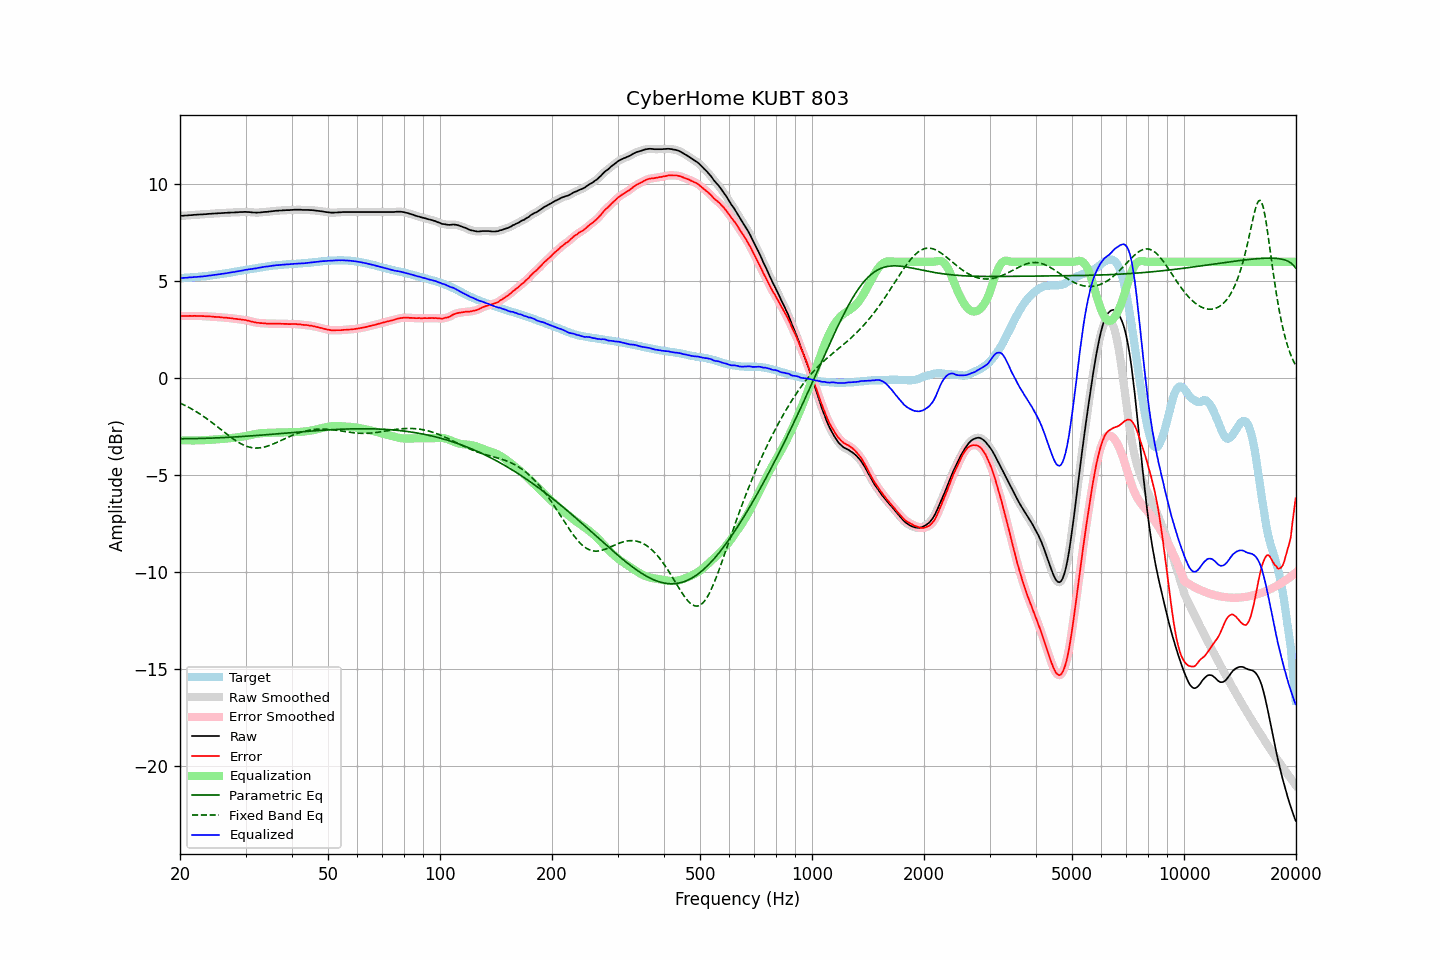

Values plotted in this chart, from the file beside it:
frequency, raw, error, smoothed, error_smoothed, equalization, parametric_eq, fixed_band_eq, equalized_raw, equalized_smoothed, target
20.00, 8.36, 3.20, 8.36, 3.21, -3.20, -3.12, -1.28, 5.16, 5.16, 5.16
20.20, 8.37, 3.21, 8.37, 3.20, -3.20, -3.12, -1.32, 5.17, 5.16, 5.16
20.40, 8.37, 3.20, 8.37, 3.20, -3.21, -3.12, -1.36, 5.17, 5.17, 5.17
20.61, 8.38, 3.20, 8.38, 3.20, -3.21, -3.12, -1.40, 5.17, 5.17, 5.18
20.81, 8.38, 3.20, 8.38, 3.20, -3.21, -3.12, -1.44, 5.17, 5.18, 5.18
21.02, 8.39, 3.20, 8.39, 3.21, -3.21, -3.12, -1.48, 5.18, 5.18, 5.19
21.23, 8.40, 3.21, 8.40, 3.21, -3.21, -3.12, -1.53, 5.19, 5.19, 5.19
21.44, 8.40, 3.20, 8.40, 3.21, -3.21, -3.12, -1.58, 5.19, 5.20, 5.20
21.66, 8.41, 3.20, 8.41, 3.21, -3.21, -3.12, -1.62, 5.20, 5.20, 5.21
21.87, 8.42, 3.21, 8.42, 3.21, -3.21, -3.11, -1.67, 5.21, 5.21, 5.21
22.09, 8.42, 3.20, 8.42, 3.21, -3.21, -3.11, -1.72, 5.21, 5.22, 5.22
22.31, 8.43, 3.21, 8.43, 3.21, -3.21, -3.11, -1.77, 5.22, 5.22, 5.23
22.54, 8.43, 3.21, 8.43, 3.20, -3.20, -3.11, -1.82, 5.23, 5.23, 5.22
22.76, 8.44, 3.21, 8.44, 3.20, -3.20, -3.11, -1.88, 5.24, 5.24, 5.23
22.99, 8.44, 3.20, 8.44, 3.20, -3.20, -3.10, -1.93, 5.24, 5.24, 5.24
23.22, 8.45, 3.20, 8.45, 3.19, -3.20, -3.10, -1.99, 5.25, 5.25, 5.25
23.45, 8.45, 3.19, 8.45, 3.19, -3.19, -3.10, -2.05, 5.26, 5.26, 5.26
23.69, 8.46, 3.19, 8.46, 3.19, -3.19, -3.10, -2.11, 5.27, 5.27, 5.27
23.92, 8.47, 3.19, 8.47, 3.19, -3.18, -3.09, -2.17, 5.29, 5.28, 5.28
24.16, 8.47, 3.18, 8.47, 3.18, -3.18, -3.09, -2.23, 5.29, 5.30, 5.29
24.40, 8.48, 3.18, 8.48, 3.17, -3.17, -3.09, -2.29, 5.31, 5.31, 5.30
24.65, 8.48, 3.16, 8.48, 3.16, -3.17, -3.08, -2.36, 5.31, 5.32, 5.32
24.89, 8.49, 3.16, 8.49, 3.16, -3.16, -3.08, -2.42, 5.33, 5.33, 5.33
25.14, 8.49, 3.15, 8.49, 3.15, -3.15, -3.08, -2.49, 5.34, 5.34, 5.34
25.39, 8.50, 3.15, 8.50, 3.15, -3.15, -3.07, -2.55, 5.35, 5.35, 5.35
25.65, 8.50, 3.14, 8.50, 3.14, -3.14, -3.07, -2.62, 5.36, 5.36, 5.36
25.91, 8.51, 3.13, 8.51, 3.13, -3.13, -3.07, -2.68, 5.38, 5.38, 5.38
26.16, 8.51, 3.12, 8.51, 3.13, -3.13, -3.06, -2.75, 5.38, 5.39, 5.39
26.43, 8.52, 3.12, 8.52, 3.12, -3.12, -3.06, -2.81, 5.40, 5.40, 5.40
26.69, 8.52, 3.11, 8.52, 3.11, -3.11, -3.05, -2.88, 5.41, 5.41, 5.41
26.96, 8.53, 3.10, 8.53, 3.10, -3.10, -3.05, -2.94, 5.43, 5.43, 5.43
27.23, 8.53, 3.09, 8.53, 3.10, -3.09, -3.04, -3.00, 5.44, 5.44, 5.44
27.50, 8.54, 3.09, 8.54, 3.08, -3.08, -3.04, -3.07, 5.46, 5.45, 5.45
27.77, 8.54, 3.08, 8.54, 3.07, -3.07, -3.03, -3.12, 5.47, 5.47, 5.46
28.05, 8.54, 3.06, 8.54, 3.06, -3.06, -3.03, -3.18, 5.48, 5.48, 5.48
28.33, 8.55, 3.06, 8.55, 3.05, -3.05, -3.02, -3.24, 5.50, 5.49, 5.49
28.62, 8.55, 3.04, 8.55, 3.04, -3.04, -3.02, -3.29, 5.51, 5.51, 5.51
28.90, 8.56, 3.04, 8.56, 3.03, -3.03, -3.01, -3.34, 5.53, 5.52, 5.52
29.19, 8.56, 3.02, 8.56, 3.02, -3.02, -3.01, -3.38, 5.54, 5.54, 5.54
29.48, 8.56, 3.01, 8.57, 3.01, -3.01, -3.00, -3.43, 5.55, 5.55, 5.55
29.78, 8.57, 3.00, 8.57, 3.00, -3.00, -3.00, -3.46, 5.57, 5.57, 5.57
30.08, 8.57, 2.99, 8.57, 2.99, -2.98, -2.99, -3.50, 5.59, 5.58, 5.58
30.38, 8.56, 2.96, 8.57, 2.97, -2.97, -2.99, -3.53, 5.59, 5.60, 5.60
30.68, 8.56, 2.96, 8.56, 2.95, -2.95, -2.98, -3.55, 5.61, 5.61, 5.60
30.99, 8.55, 2.93, 8.55, 2.93, -2.93, -2.98, -3.57, 5.62, 5.62, 5.62
31.30, 8.54, 2.91, 8.54, 2.91, -2.91, -2.97, -3.58, 5.63, 5.63, 5.63
31.61, 8.54, 2.89, 8.54, 2.89, -2.89, -2.96, -3.59, 5.65, 5.64, 5.65
31.93, 8.53, 2.87, 8.53, 2.87, -2.88, -2.96, -3.60, 5.66, 5.66, 5.66
32.24, 8.53, 2.85, 8.53, 2.86, -2.86, -2.95, -3.60, 5.67, 5.67, 5.68
32.57, 8.54, 2.85, 8.54, 2.85, -2.85, -2.94, -3.60, 5.69, 5.69, 5.69
32.89, 8.54, 2.83, 8.54, 2.84, -2.84, -2.94, -3.59, 5.70, 5.70, 5.71
33.22, 8.55, 2.84, 8.55, 2.84, -2.83, -2.93, -3.57, 5.72, 5.72, 5.71
33.55, 8.56, 2.83, 8.56, 2.83, -2.83, -2.93, -3.56, 5.73, 5.73, 5.73
33.89, 8.57, 2.83, 8.57, 2.82, -2.82, -2.92, -3.54, 5.75, 5.75, 5.74
34.23, 8.57, 2.81, 8.57, 2.82, -2.82, -2.91, -3.51, 5.75, 5.76, 5.76
34.57, 8.58, 2.81, 8.58, 2.81, -2.81, -2.91, -3.49, 5.77, 5.77, 5.77
34.92, 8.59, 2.81, 8.59, 2.81, -2.81, -2.90, -3.46, 5.78, 5.78, 5.78
35.27, 8.60, 2.81, 8.60, 2.81, -2.81, -2.89, -3.43, 5.79, 5.79, 5.79
35.62, 8.61, 2.81, 8.61, 2.81, -2.81, -2.89, -3.39, 5.80, 5.80, 5.80
35.97, 8.62, 2.81, 8.62, 2.81, -2.81, -2.88, -3.36, 5.81, 5.81, 5.81
... 635 more rows
